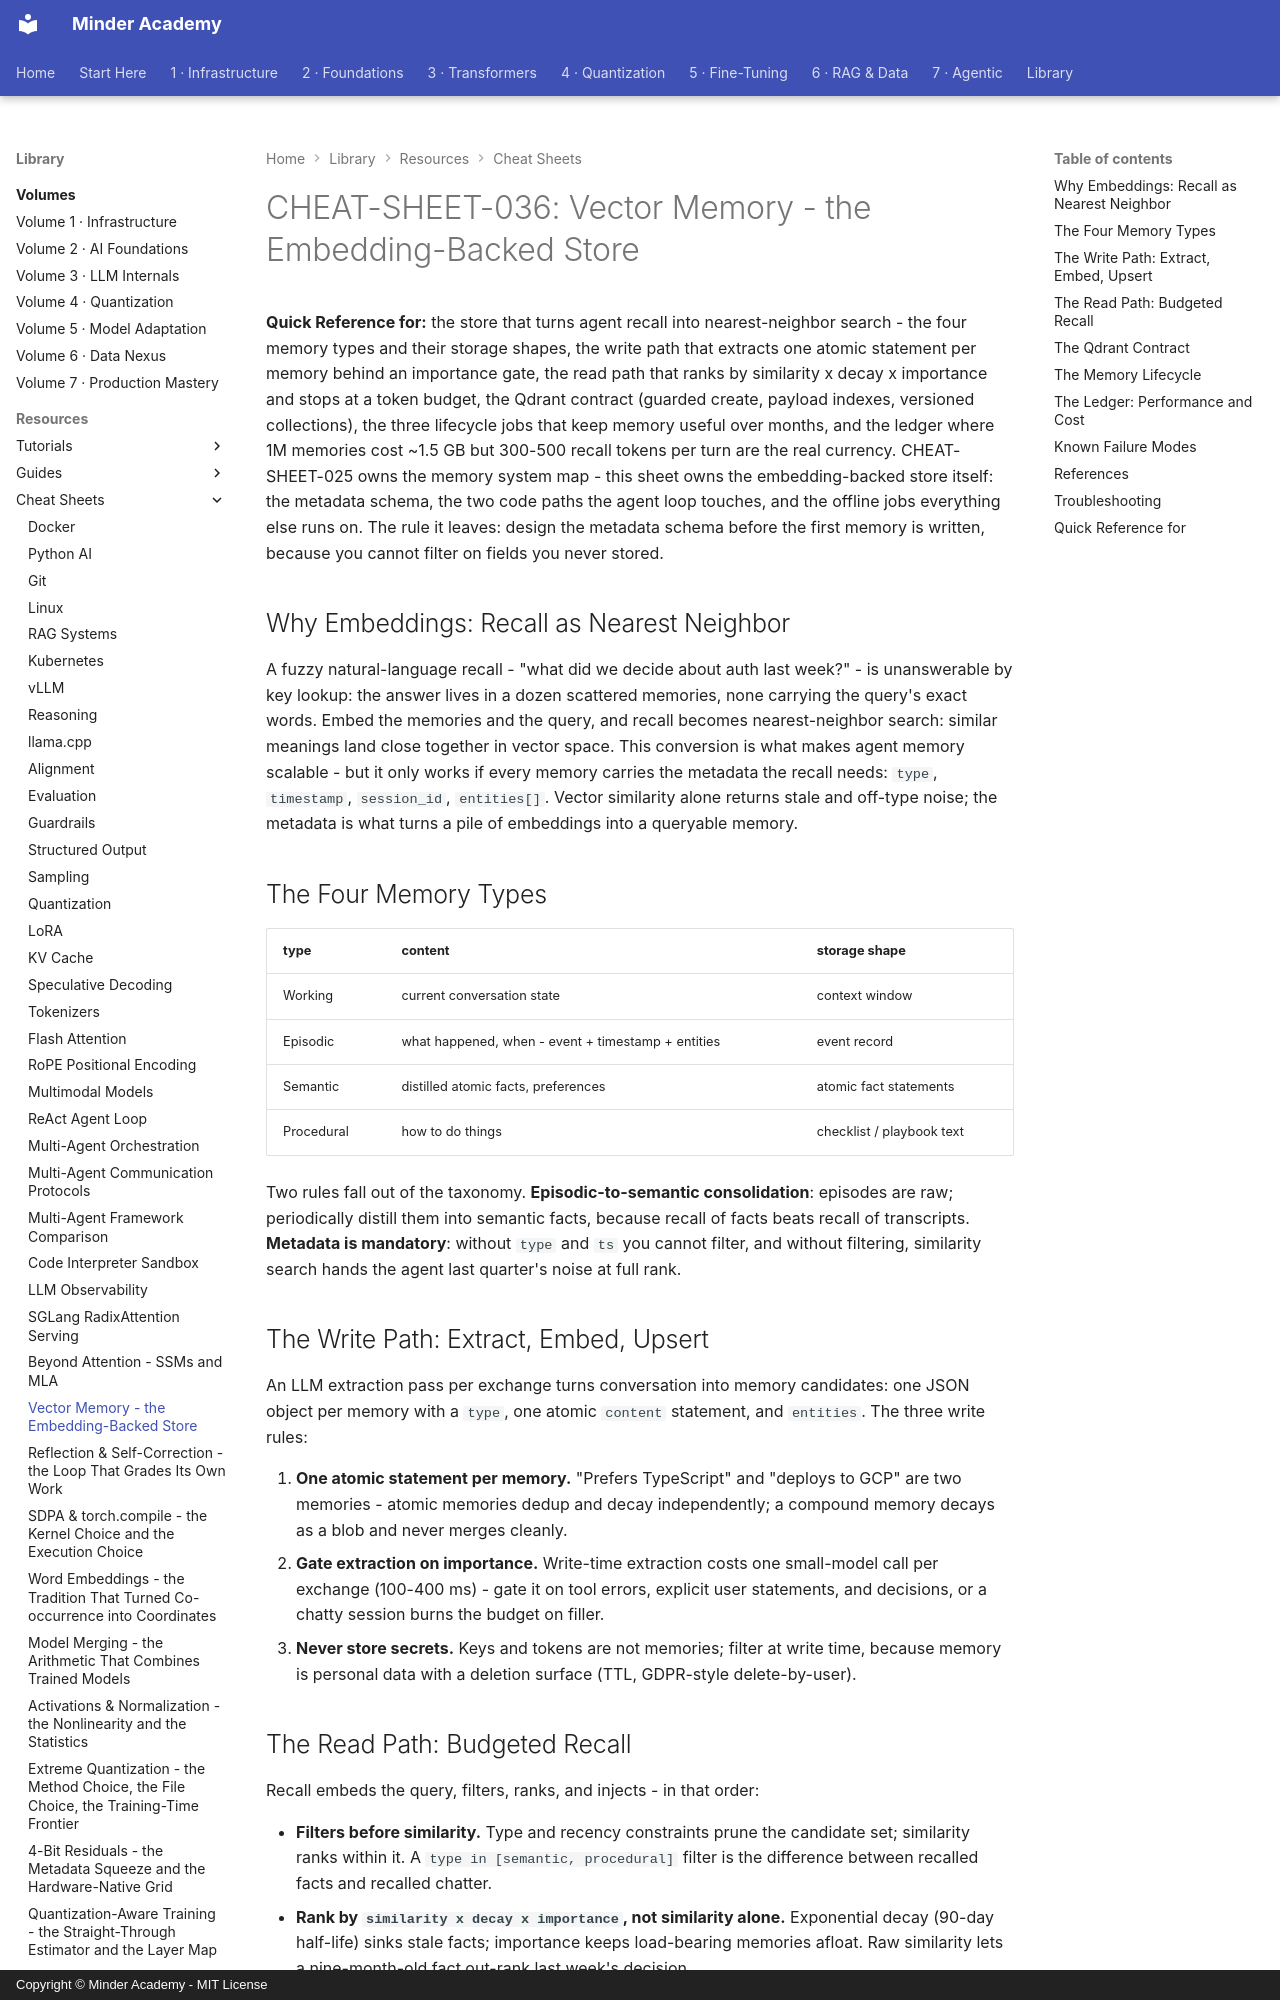

repository: minderhq/academy · page: learning-resources/cheat-sheets/CHEAT-SHEET-036-Vector-Memory-Embedding-Backed-Store/index.html · generator: mkdocs · copyright: Copyright © Minder Academy - MIT License

---
Document ID: CHEAT-SHEET-036
Title: "CHEAT-SHEET-036: Vector Memory - the Embedding-Backed Store"
Last Updated: 2026-10-11
Status: Complete
Difficulty: Advanced
Tags: ['cheatsheet', 'agents', 'memory', 'vector-store']
---

# CHEAT-SHEET-036: Vector Memory - the Embedding-Backed Store

**Quick Reference for:** the store that turns agent recall into nearest-neighbor search - the four memory types and their storage shapes, the write path that extracts one atomic statement per memory behind an importance gate, the read path that ranks by similarity x decay x importance and stops at a token budget, the Qdrant contract (guarded create, payload indexes, versioned collections), the three lifecycle jobs that keep memory useful over months, and the ledger where 1M memories cost ~1.5 GB but 300-500 recall tokens per turn are the real currency. CHEAT-SHEET-025 owns the memory system map - this sheet owns the embedding-backed store itself: the metadata schema, the two code paths the agent loop touches, and the offline jobs everything else runs on. The rule it leaves: design the metadata schema before the first memory is written, because you cannot filter on fields you never stored.

## Why Embeddings: Recall as Nearest Neighbor

A fuzzy natural-language recall - "what did we decide about auth last week?" - is unanswerable by key lookup: the answer lives in a dozen scattered memories, none carrying the query's exact words. Embed the memories and the query, and recall becomes nearest-neighbor search: similar meanings land close together in vector space. This conversion is what makes agent memory scalable - but it only works if every memory carries the metadata the recall needs: `type`, `timestamp`, `session_id`, `entities[]`. Vector similarity alone returns stale and off-type noise; the metadata is what turns a pile of embeddings into a queryable memory.

## The Four Memory Types

| type | content | storage shape |
|---|---|---|
| Working | current conversation state | context window |
| Episodic | what happened, when - event + timestamp + entities | event record |
| Semantic | distilled atomic facts, preferences | atomic fact statements |
| Procedural | how to do things | checklist / playbook text |

Two rules fall out of the taxonomy. **Episodic-to-semantic consolidation**: episodes are raw; periodically distill them into semantic facts, because recall of facts beats recall of transcripts. **Metadata is mandatory**: without `type` and `ts` you cannot filter, and without filtering, similarity search hands the agent last quarter's noise at full rank.

## The Write Path: Extract, Embed, Upsert

An LLM extraction pass per exchange turns conversation into memory candidates: one JSON object per memory with a `type`, one atomic `content` statement, and `entities`. The three write rules:

1. **One atomic statement per memory.** "Prefers TypeScript" and "deploys to GCP" are two memories - atomic memories dedup and decay independently; a compound memory decays as a blob and never merges cleanly.
2. **Gate extraction on importance.** Write-time extraction costs one small-model call per exchange (100-400 ms) - gate it on tool errors, explicit user statements, and decisions, or a chatty session burns the budget on filler.
3. **Never store secrets.** Keys and tokens are not memories; filter at write time, because memory is personal data with a deletion surface (TTL, GDPR-style delete-by-user).
